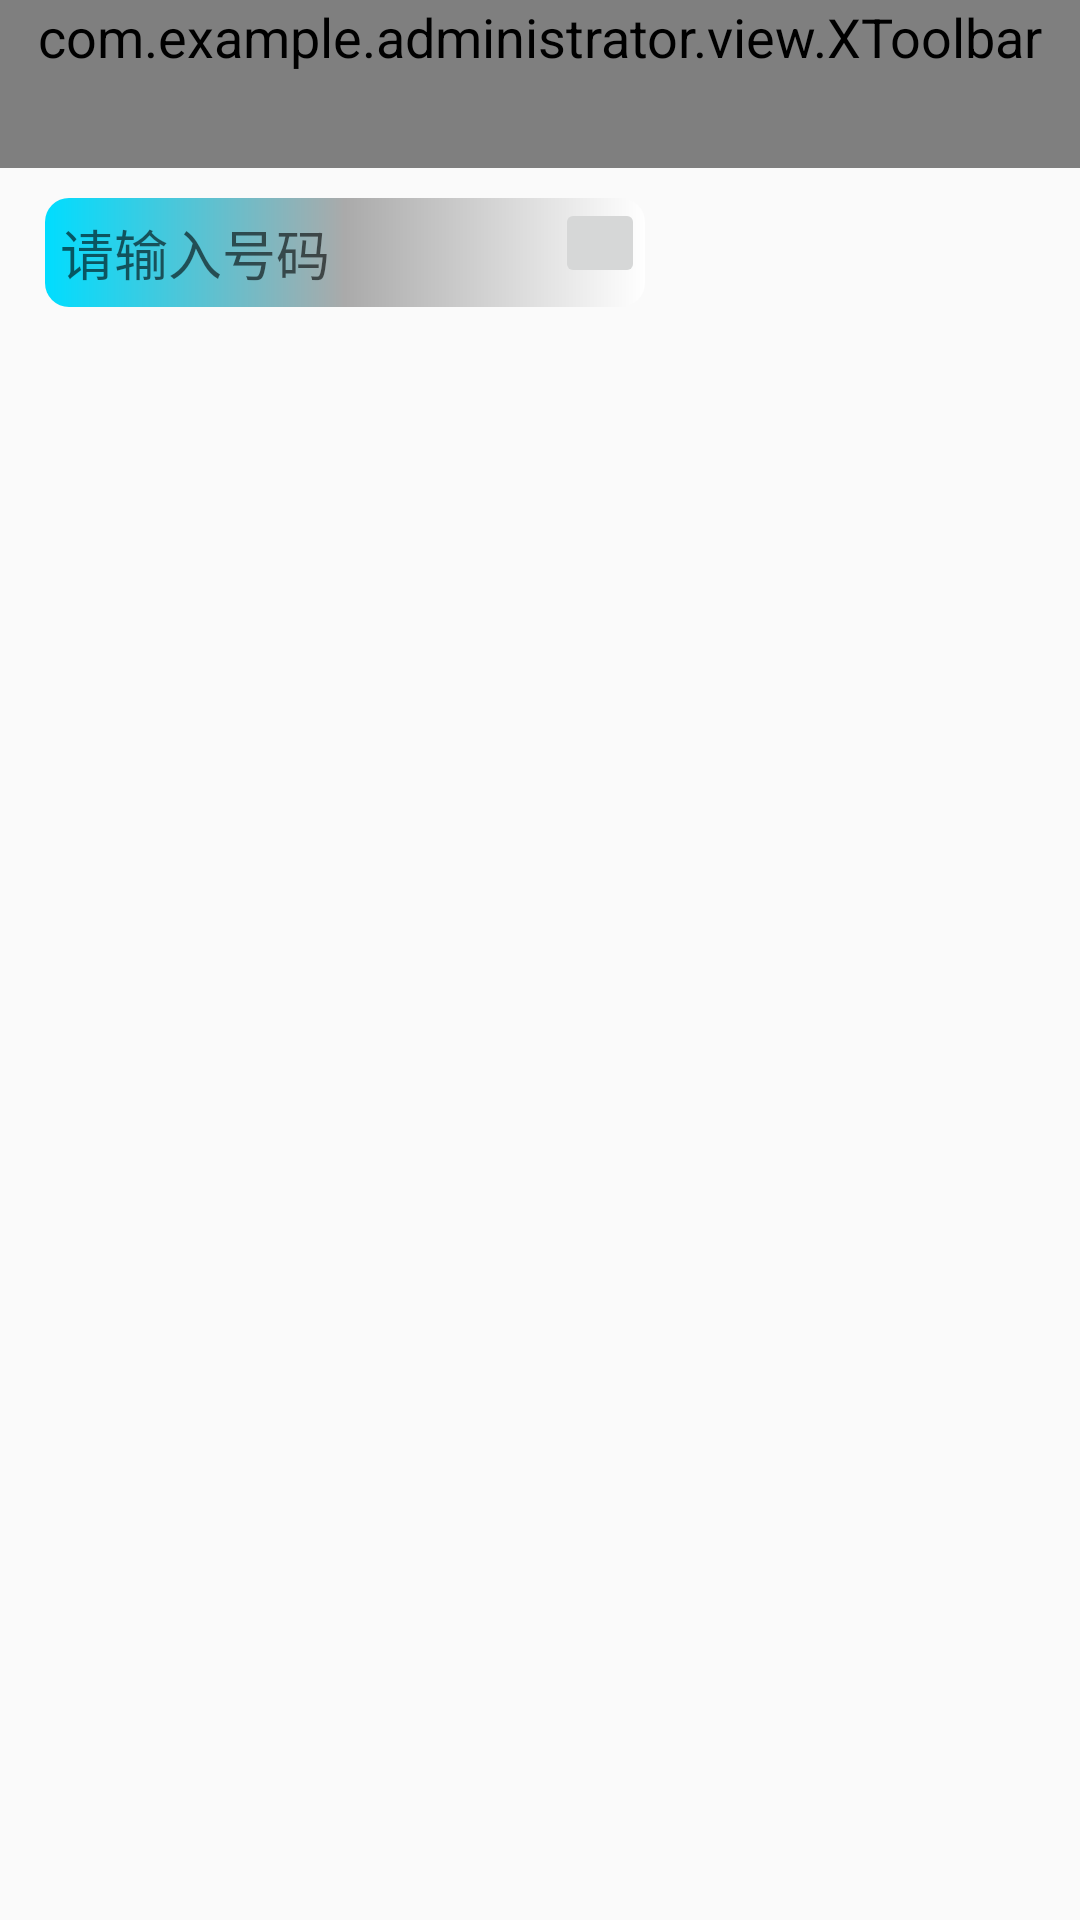

Here is an Android app screen rendered from its layout file. Give the layout XML and the strings, colors and styles it references.
<!-- AndroidManifest.xml: application theme AppTheme -->
<!-- res/layout/activity_listadd.xml -->
<?xml version="1.0" encoding="utf-8"?>
<LinearLayout xmlns:android="http://schemas.android.com/apk/res/android"
              android:layout_width="match_parent"
              android:layout_height="match_parent"
              android:clipToPadding="true"
              android:fitsSystemWindows="true"
              android:orientation="vertical">

    <include layout="@layout/toolbar"/>

    <RelativeLayout
        android:layout_width="wrap_content"
        android:layout_height="wrap_content"
        android:layout_gravity="center_vertical"
        android:layout_marginTop="10dp">

        <EditText

            android:id="@+id/et_number"
            android:layout_width="200dip"
            android:layout_height="wrap_content"
            android:layout_alignParentLeft="true"
            android:layout_marginLeft="15dip"
            android:background="@drawable/et_shap"
            android:hint="请输入号码"
            android:padding="5dip"/>

        <ImageButton
            android:id="@+id/ib_number"
            android:layout_width="30dip"
            android:layout_height="30dip"
            android:layout_alignRight="@id/et_number"
            android:clickable="true"
            android:gravity="center"
            android:onClick="showNumber"
            android:padding="5dip"
            android:src="@mipmap/down_arrow"/>
    </RelativeLayout>
</LinearLayout>
<!-- res/layout/toolbar.xml (included above) -->
<?xml version="1.0" encoding="utf-8"?>
<com.example.administrator.view.XToolbar
    xmlns:android="http://schemas.android.com/apk/res/android"
    xmlns:app="http://schemas.android.com/apk/res-auto"
    android:id="@+id/toolbar"
    android:layout_width="match_parent"
    android:layout_height="wrap_content"
    android:background="@color/colorcircleblue"
    android:clipToPadding="true"
    android:fitsSystemWindows="true"
    android:minHeight="?attr/actionBarSize"
    android:title="有码走天下"
    app:navigationIcon="@drawable/vd_return"
    app:popupTheme="@style/popup_theme"
    app:theme="@style/toolbar_theme"
    app:titleTextColor="@color/colorOrange"/>
<!-- resources referenced by this layout -->
<resources>
  <color name="colorOrange">#f26c18</color>
  <color name="colorcircleblue">#5fb2d1</color>
  <!-- drawable et_shap (drawable) -->
  <?xml version="1.0" encoding="utf-8"?>
  <shape xmlns:android="http://schemas.android.com/apk/res/android"
      android:shape="rectangle">
      <corners android:radius="8dip"/>
      <gradient
          android:centerColor="@android:color/darker_gray"
          android:endColor="@android:color/white"
          android:startColor="@android:color/holo_blue_bright"/>
      <padding
          android:bottom="10dip"
          android:left="10dip"
          android:right="10dip"
          android:top="10dip"/>
      <stroke
          android:color="@android:color/holo_orange_dark"
          android:dashWidth="@android:dimen/app_icon_size"/>
  
  </shape>
  <style name="popup_theme" parent="@style/ThemeOverlay.AppCompat.Light">
          
          <item name="android:background">@android:color/white</item>
          
          <item name="android:textColor">@color/colorOrange</item>
          
          <item name="overlapAnchor">false</item>
      </style>
  <style name="toolbar_theme" parent="@style/ThemeOverlay.AppCompat.Light">
          <item name="android:textSize">18sp</item>
          
          <item name="android:textColorPrimary">@color/colorOrange</item>
          
          <item name="subtitleTextColor">@color/colorOrange</item>
          
          <item name="colorControlNormal">@color/colorOrange</item>
      </style>
  <style name="AppTheme" parent="Theme.AppCompat.Light.NoActionBar">
          
          <item name="colorPrimary">@color/colorcircleblue</item>
          <item name="colorPrimaryDark">@color/colorcircleblue</item>
          <item name="colorAccent">@color/colorGreen</item>
      </style>
  <color name="colorGreen">#4EB84A</color>
</resources>
